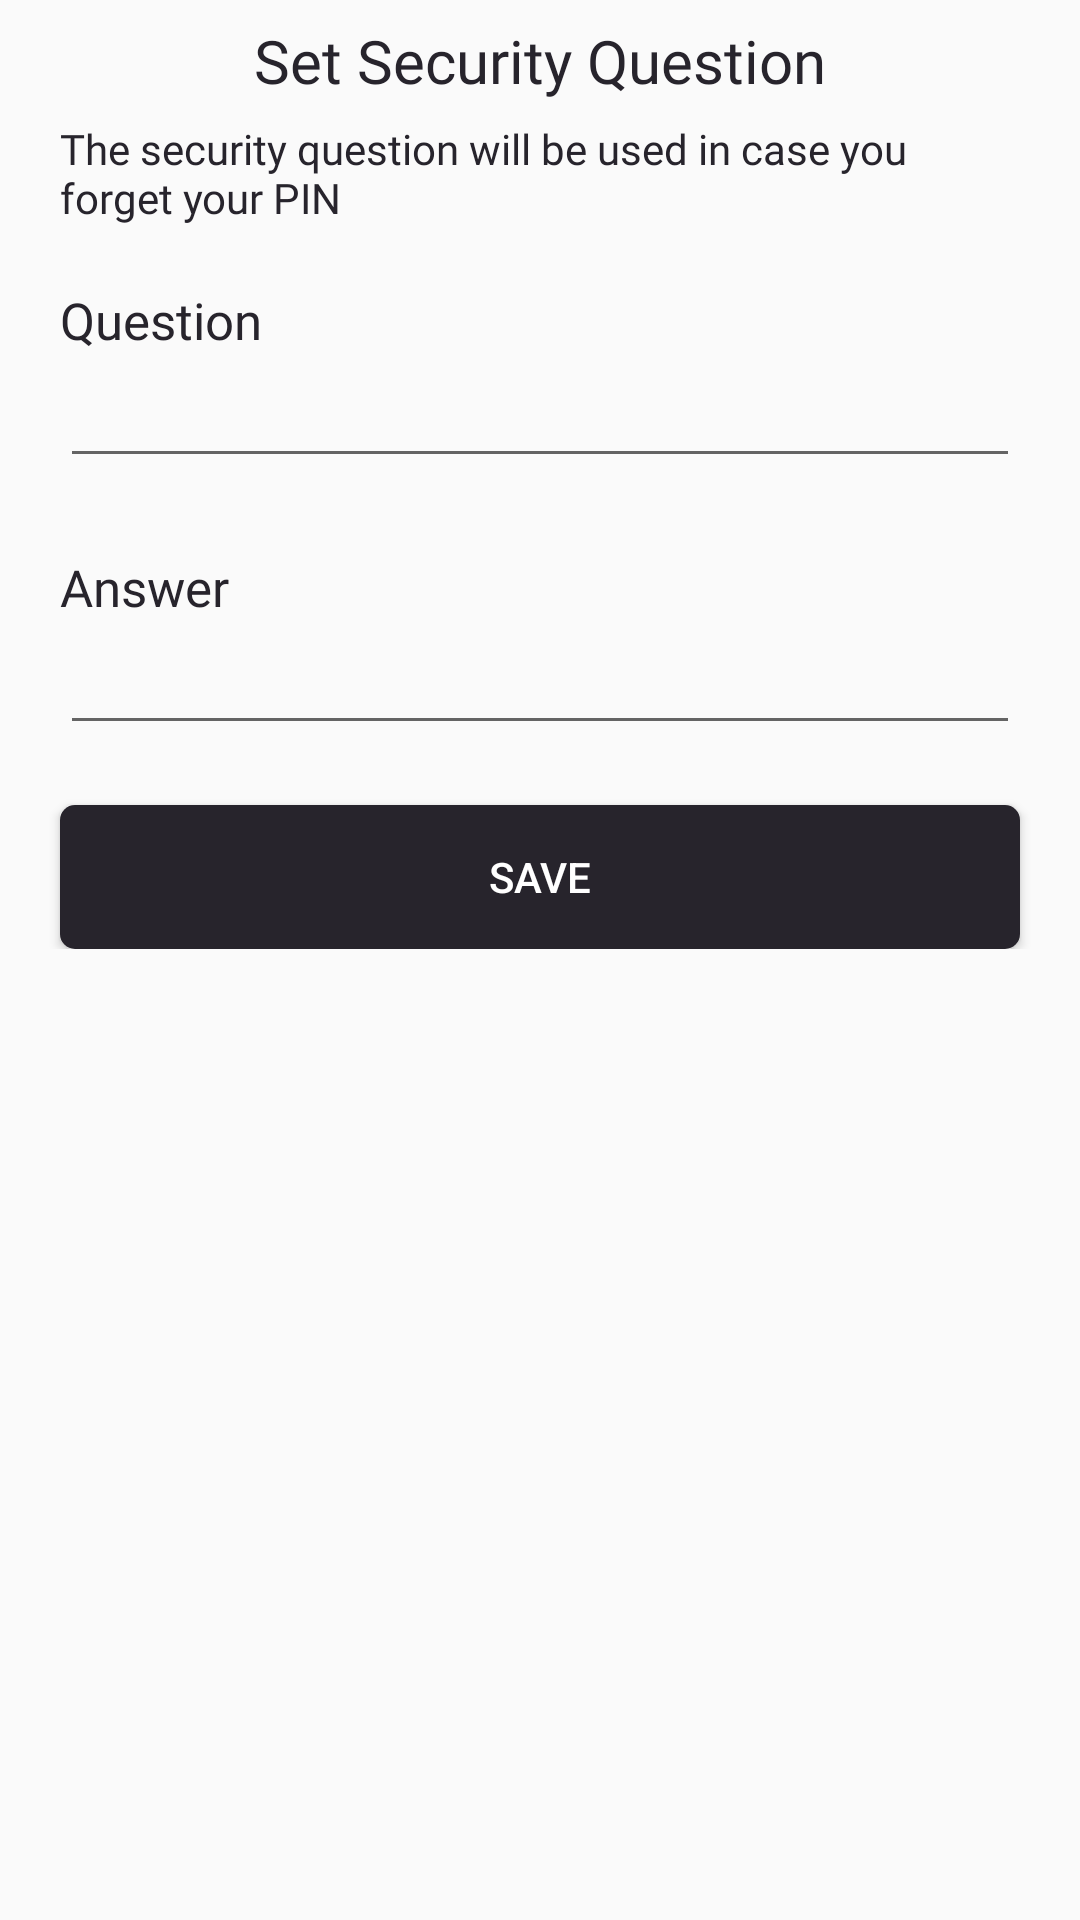

The Android layout XML behind this screen, and the referenced resources:
<!-- AndroidManifest.xml: application theme Theme.Diary -->
<!-- res/layout/activity_set_security_question.xml -->
<?xml version="1.0" encoding="utf-8"?>
<androidx.constraintlayout.widget.ConstraintLayout xmlns:android="http://schemas.android.com/apk/res/android"
    xmlns:app="http://schemas.android.com/apk/res-auto"
    xmlns:tools="http://schemas.android.com/tools"
    android:layout_width="match_parent"
    android:layout_height="match_parent"
    tools:context=".app_lock.SetSecurityQuestion">

    <ImageButton
        android:id="@+id/btn_back"
        android:layout_width="wrap_content"
        android:layout_height="wrap_content"
        android:layout_marginStart="20dp"
        android:layout_marginTop="20dp"
        android:background="@color/transparrent"
        android:onClick="closeSetDiaryLock"
        android:scaleType="fitXY"
        android:src="@drawable/ic_baseline_arrow_back_24"
        android:tint="@color/primary"
        app:layout_constraintStart_toStartOf="parent"
        app:layout_constraintTop_toTopOf="parent" />


    <TextView
        android:id="@+id/secquestion"
        android:layout_width="wrap_content"
        android:layout_height="wrap_content"
        android:fontFamily="@font/montserrat_medium"
        android:text="Set Security Question"
        android:textColor="@color/primary"
        android:textSize="20sp"
        app:layout_constraintBottom_toBottomOf="@id/btn_back"
        app:layout_constraintEnd_toEndOf="parent"
        app:layout_constraintStart_toStartOf="parent"
        app:layout_constraintTop_toTopOf="@id/btn_back" />

    <androidx.appcompat.widget.LinearLayoutCompat
        android:layout_width="match_parent"
        android:layout_height="wrap_content"
        android:orientation="vertical"
        app:layout_constraintTop_toBottomOf="@id/btn_back">

        <TextView
            android:layout_width="match_parent"
            android:layout_height="wrap_content"
            android:layout_marginHorizontal="20dp"
            android:layout_marginTop="20dp"
            android:fontFamily="@font/montserrat_medium"
            android:text="The security question will be used in case you forget your PIN"
            android:textColor="@color/primary" />


        <TextView
            android:layout_width="match_parent"
            android:layout_height="wrap_content"
            android:layout_marginHorizontal="20dp"
            android:layout_marginTop="20dp"
            android:fontFamily="@font/montserrat_medium"
            android:text="Question"
            android:textColor="@color/primary"
            android:textSize="17sp" />

        <EditText
            android:id="@+id/editQuestion"
            android:layout_width="match_parent"
            android:layout_height="wrap_content"
            android:layout_marginHorizontal="20dp"
            android:fontFamily="@font/montserrat_medium" />

        <TextView
            android:layout_width="match_parent"
            android:layout_height="wrap_content"
            android:layout_marginHorizontal="20dp"
            android:layout_marginTop="25dp"
            android:fontFamily="@font/montserrat_medium"
            android:text="Answer"
            android:textColor="@color/primary"
            android:textSize="17sp" />

        <EditText
            android:id="@+id/editAnswer"
            android:layout_width="match_parent"
            android:layout_height="wrap_content"
            android:layout_marginHorizontal="20dp"
            android:fontFamily="@font/montserrat_medium" />

        <Button
            android:id="@+id/btnSave"
            android:layout_width="match_parent"
            android:layout_height="wrap_content"
            android:layout_gravity="center_horizontal"
            android:layout_marginHorizontal="20dp"
            android:layout_marginTop="20dp"
            android:background="@drawable/button_black_bg"
            android:text="save"
            android:textColor="@color/foreground" />
    </androidx.appcompat.widget.LinearLayoutCompat>


</androidx.constraintlayout.widget.ConstraintLayout>
<!-- resources referenced by this layout -->
<resources>
  <color name="foreground">#FFFFFF</color>
  <color name="primary">#27242C</color>
  <color name="transparrent">#00FFFFFF</color>
  <!-- drawable button_black_bg (drawable) -->
  <?xml version="1.0" encoding="utf-8"?>
  <selector xmlns:android="http://schemas.android.com/apk/res/android">
      <item>
          <shape android:shape="rectangle">
              <solid android:color="@color/primary"/>
              
              <corners android:radius="5dp" />
          </shape>
      </item>
  </selector>
  <style name="Theme.Diary" parent="Theme.MaterialComponents.Light.NoActionBar.Bridge">
          
          <item name="colorPrimary">@color/black</item>
          <item name="colorPrimaryVariant">@color/white</item>
  
          <item name="colorPrimaryDark">@color/black</item>
          <item name="colorAccent">@color/black</item>
          <item name="colorOnPrimary">@color/white</item>
          
          <item name="colorSecondary">@color/black</item>
          <item name="colorOnSecondary">@color/white</item>
          
          
      </style>
  <color name="black">#FF000000</color>
  <color name="white">#FFFFFFFF</color>
</resources>
